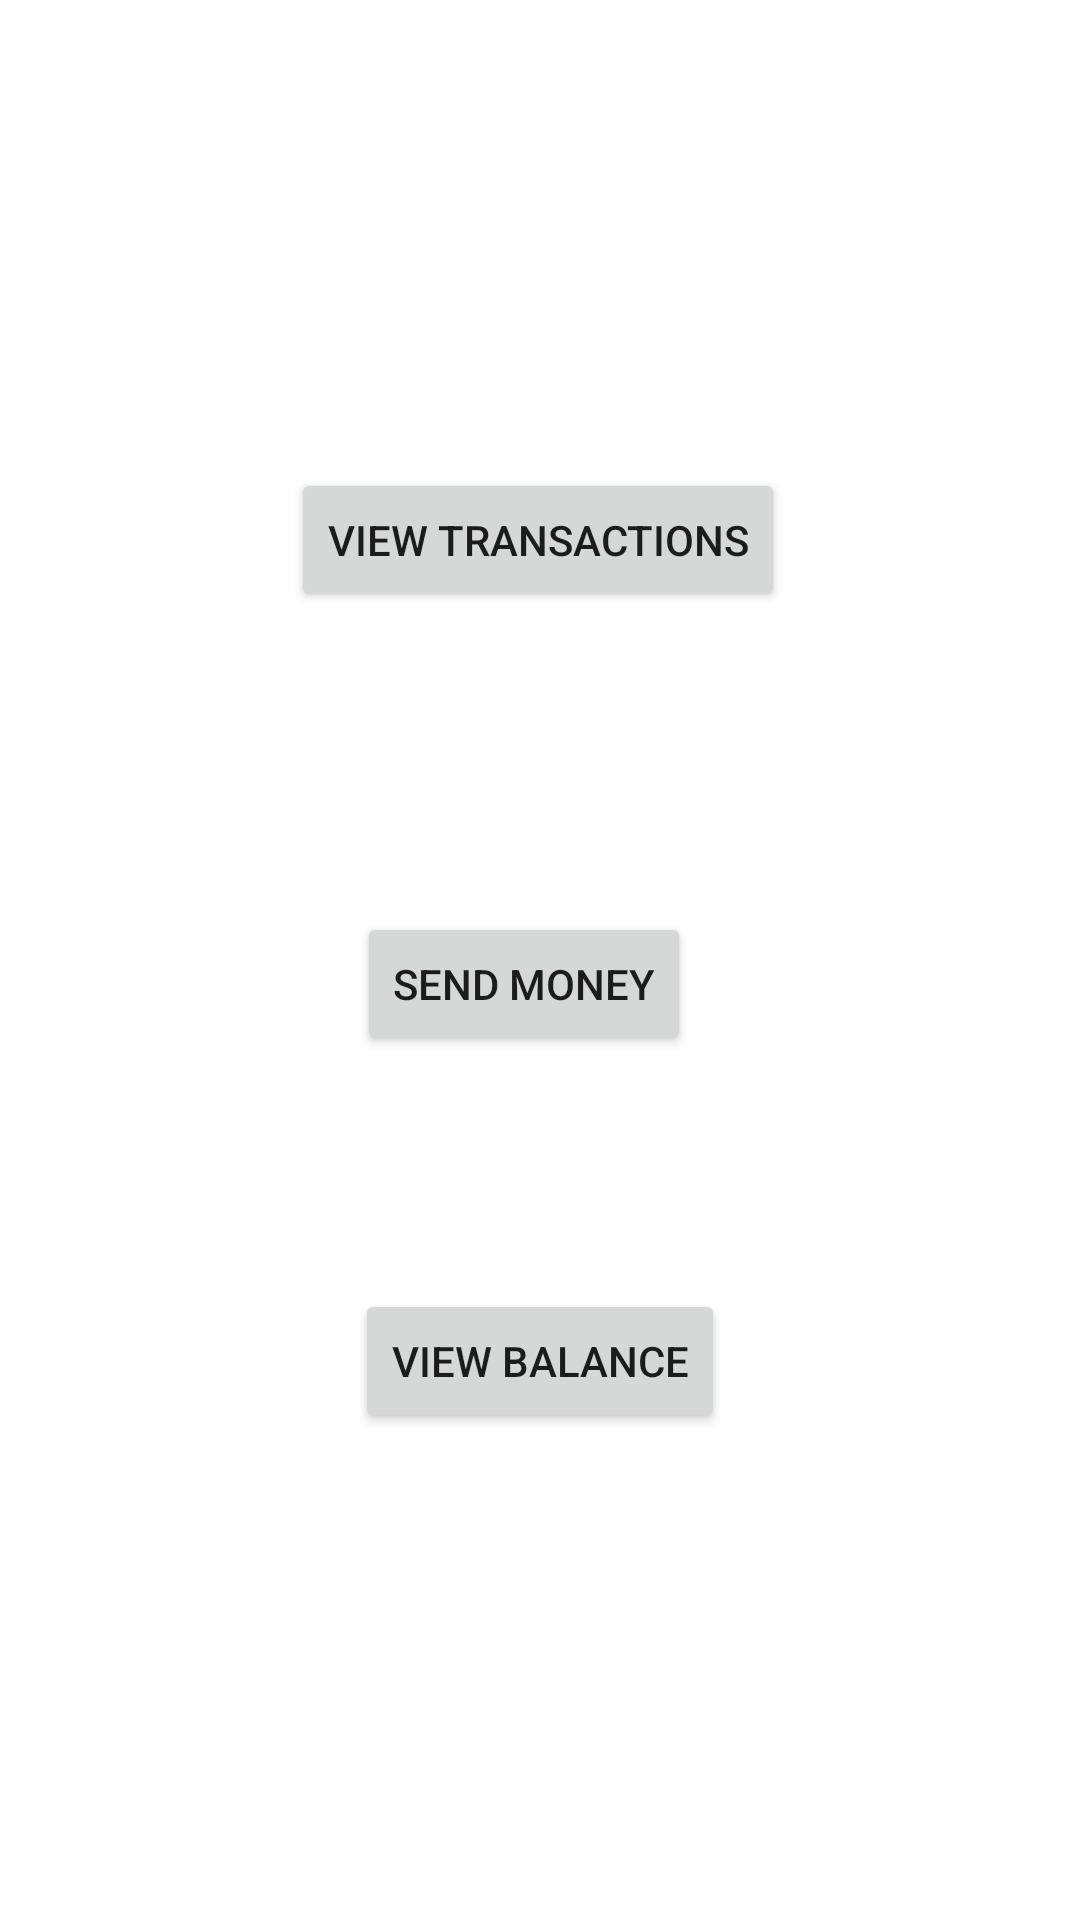

Write the Android layout XML for this screen, with the resource values it uses.
<!-- AndroidManifest.xml: application theme Theme.JetPackNav -->
<!-- res/layout/fragment_main.xml -->
<?xml version="1.0" encoding="utf-8"?>
<androidx.constraintlayout.widget.ConstraintLayout
    xmlns:android="http://schemas.android.com/apk/res/android"
    xmlns:app="http://schemas.android.com/apk/res-auto"
    xmlns:tools="http://schemas.android.com/tools"
    android:layout_width="match_parent"
    android:layout_height="match_parent"
    tools:context=".MainFragment"
    android:id="@+id/parentLayout">

    <Button
        android:id="@+id/view_transactions_btn"
        android:layout_width="wrap_content"
        android:layout_height="wrap_content"
        android:layout_marginTop="156dp"

        android:text="View transactions"
        app:layout_constraintEnd_toEndOf="parent"
        app:layout_constraintHorizontal_bias="0.497"
        app:layout_constraintStart_toStartOf="parent"
        app:layout_constraintTop_toTopOf="parent" />

    <Button
        android:id="@+id/send_money_btn"
        android:layout_width="wrap_content"
        android:layout_height="wrap_content"
        android:layout_marginTop="100dp"

        android:text="Send money"
        app:layout_constraintEnd_toEndOf="parent"
        app:layout_constraintHorizontal_bias="0.478"
        app:layout_constraintStart_toStartOf="parent"
        app:layout_constraintTop_toBottomOf="@+id/view_transactions_btn" />

    <Button
        android:id="@+id/view_balance_btn"
        android:layout_width="wrap_content"
        android:layout_height="wrap_content"
        android:layout_marginTop="32dp"

        android:layout_marginBottom="32dp"
        android:text="View balance"
        app:layout_constraintBottom_toBottomOf="parent"
        app:layout_constraintEnd_toEndOf="parent"
        app:layout_constraintStart_toStartOf="parent"
        app:layout_constraintTop_toBottomOf="@+id/send_money_btn"
        app:layout_constraintVertical_bias="0.26" />


</androidx.constraintlayout.widget.ConstraintLayout>
<!-- resources referenced by this layout -->
<resources>
  <style name="Theme.JetPackNav" parent="Theme.MaterialComponents.DayNight.DarkActionBar">
          
          <item name="colorPrimary">@color/purple_500</item>
          <item name="colorPrimaryVariant">@color/purple_700</item>
          <item name="colorOnPrimary">@color/white</item>
          
          <item name="colorSecondary">@color/teal_200</item>
          <item name="colorSecondaryVariant">@color/teal_700</item>
          <item name="colorOnSecondary">@color/black</item>
          
          <item name="android:statusBarColor" tools:targetApi="l">?attr/colorPrimaryVariant</item>
          
      </style>
  <!-- not gathered from this repository: default colours our renderer supplied (Android Studio template values) -->
  <color name="purple_500">#FF6200EE</color>
  <color name="purple_700">#FF3700B3</color>
  <color name="teal_200">#FF03DAC5</color>
  <color name="teal_700">#FF018786</color>
  <color name="black">#FF000000</color>
  <color name="white">#FFFFFFFF</color>
</resources>
